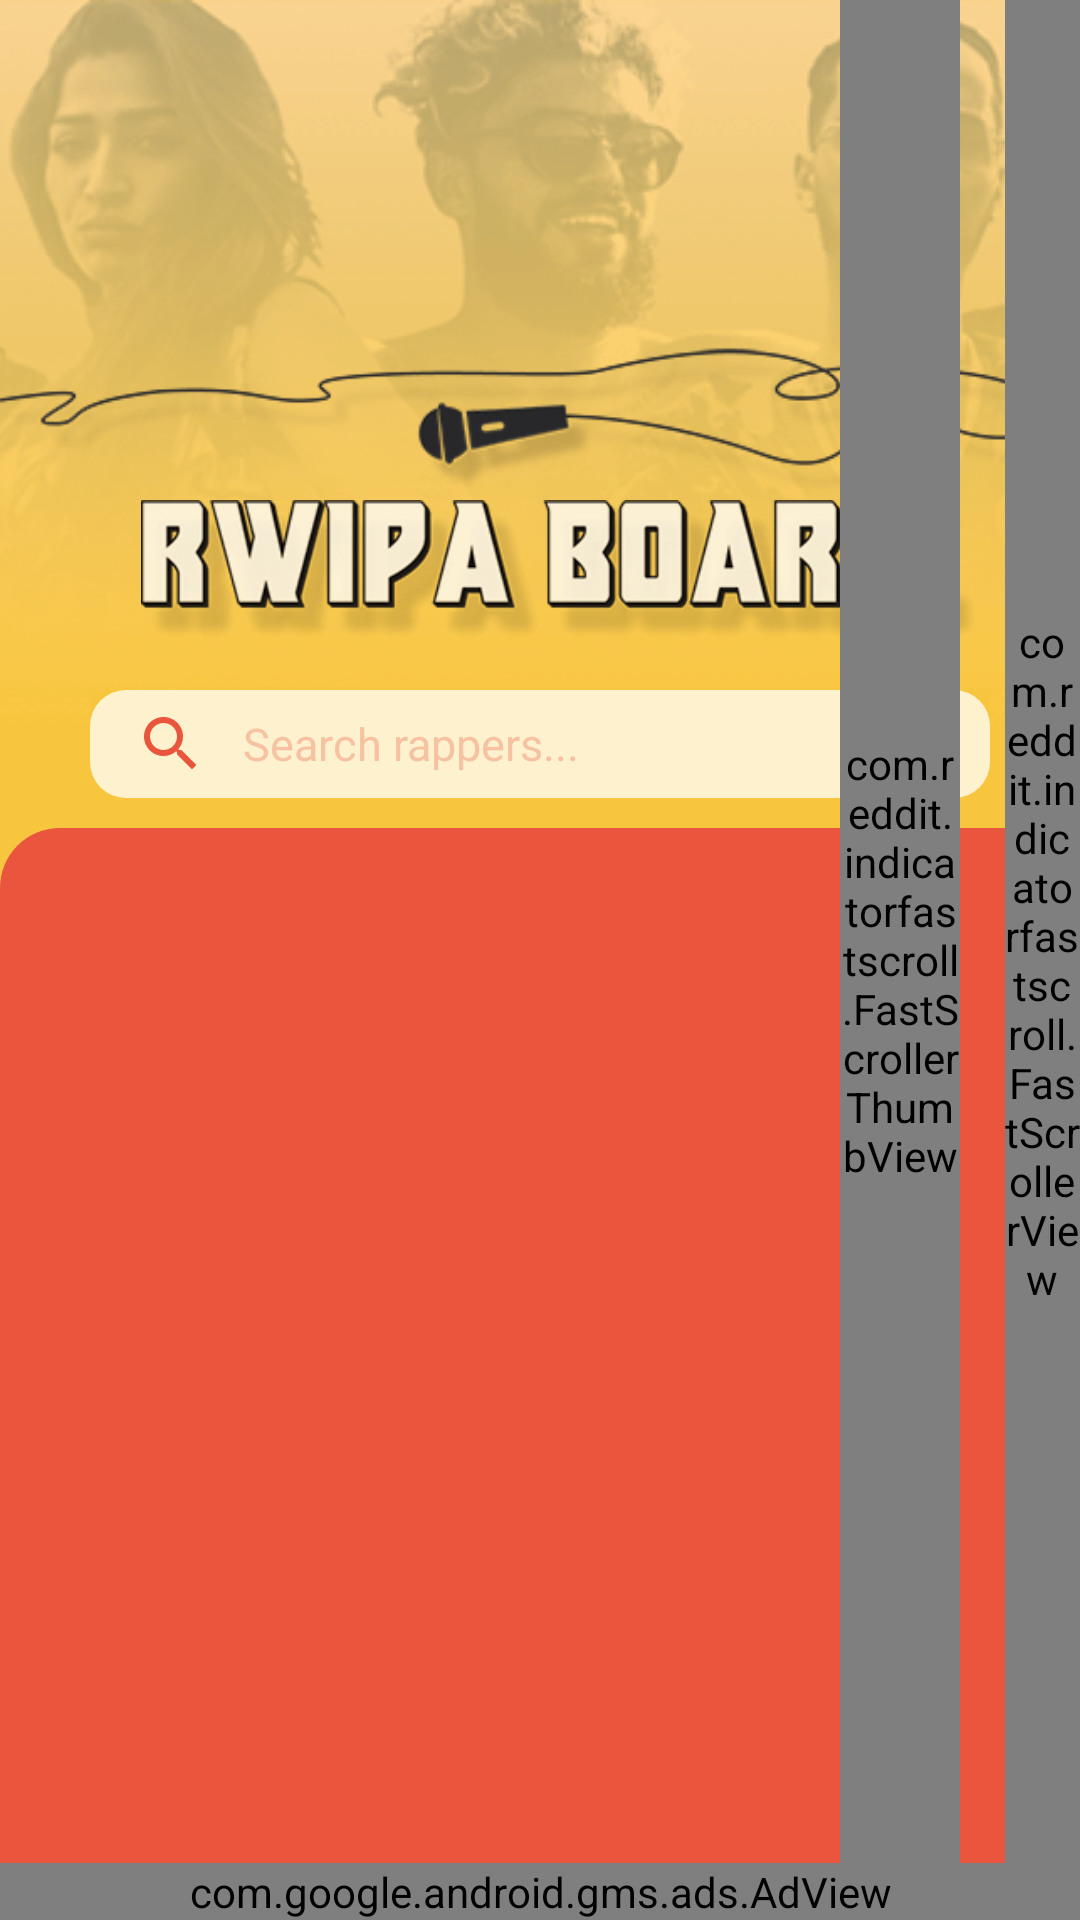

This screen was rendered from an Android layout file. Write that file and the resources it references.
<!-- AndroidManifest.xml: application theme splashScreenTheme -->
<!-- res/layout/activity_main.xml -->
<?xml version="1.0" encoding="utf-8"?>
<androidx.coordinatorlayout.widget.CoordinatorLayout
    xmlns:android="http://schemas.android.com/apk/res/android"
    xmlns:app="http://schemas.android.com/apk/res-auto"
    xmlns:tools="http://schemas.android.com/tools"
    android:layout_width="match_parent"
    android:layout_height="match_parent"
    android:orientation="horizontal"
    tools:context=".MainActivity"
    android:background="@color/yellow"
>
    
    
    <com.google.android.material.appbar.AppBarLayout
        android:id="@+id/appBar"
        android:layout_width="match_parent"
        android:layout_height="wrap_content"
        android:theme="@style/Theme.MyApplication">

        
        <com.google.android.material.appbar.CollapsingToolbarLayout
            android:layout_width="match_parent"
            android:layout_height="wrap_content"
            app:layout_scrollFlags="scroll|snap|enterAlways|enterAlwaysCollapsed"
            app:contentScrim="@color/yellow"
            >

            <ImageView
                android:layout_width="match_parent"
                android:layout_height="match_parent"
                android:scaleType="centerCrop"
                android:src="@drawable/header" />


            <LinearLayout
                android:layout_width="match_parent"
                android:layout_height="match_parent"
                android:orientation="vertical">
                <FrameLayout
                    android:layout_width="match_parent"
                    android:layout_height="70dp"
                    android:layout_gravity="center"
                    android:layout_weight="1"/>

                <FrameLayout
                    android:layout_width="wrap_content"
                    android:layout_height="wrap_content"
                    android:layout_gravity="center"
                    android:layout_weight="1">
                    <ImageView
                        android:layout_width="wrap_content"
                        android:layout_height="wrap_content"
                        android:src="@drawable/microphone" />
                </FrameLayout>

                <FrameLayout
                    android:layout_width="wrap_content"
                    android:layout_height="20dp"
                    android:layout_gravity="center"
                    android:layout_weight="1"
                    android:translationY="-60dp">
                    <ImageView
                        android:layout_width="wrap_content"
                        android:layout_height="wrap_content"
                        android:layout_marginHorizontal="40dp"
                        android:translationX="7dp"
                        android:src="@drawable/title_rwipaboard"
                        />
                </FrameLayout>
            </LinearLayout>

            <androidx.appcompat.widget.Toolbar
                android:layout_width="match_parent"
                android:layout_height="?attr/actionBarSize"
                app:popupTheme="@style/ThemeOverlay.AppCompat.Dark"
                android:layout_gravity="bottom"
                app:layout_collapseMode="pin"
                >
                <androidx.appcompat.widget.LinearLayoutCompat
                    android:layout_width="match_parent"
                    android:layout_height="wrap_content"
                    android:layout_marginHorizontal="30dp"
                    android:background="@color/yellow"
                    android:orientation="horizontal"
                    >
                    <androidx.appcompat.widget.AppCompatEditText
                        android:id="@+id/sample_editText"
                        android:layout_width="0dp"
                        android:layout_height="wrap_content"
                        android:layout_weight="1"
                        android:background="@drawable/shape_searchbar"
                        android:drawableStart="@drawable/ic_baseline_search_24"
                        android:drawablePadding="12dp"
                        android:hint="Search rappers..."
                        android:imeOptions="actionSearch"
                        android:inputType="text"
                        android:maxLines="1"
                        android:paddingVertical="6dp"
                        android:paddingLeft="15dp"
                        android:textColor="@color/mate_black"
                        android:textColorHint="#F7C2A2"
                        android:textSize="15sp"
                        />
                </androidx.appcompat.widget.LinearLayoutCompat>
            </androidx.appcompat.widget.Toolbar>
        </com.google.android.material.appbar.CollapsingToolbarLayout>


    </com.google.android.material.appbar.AppBarLayout>

    <androidx.recyclerview.widget.RecyclerView
        android:id="@+id/recyclerview"
        android:layout_width="match_parent"
        android:layout_height="match_parent"
        android:background="@drawable/shape_recyclerview"
        tools:itemCount="5"
        tools:listitem="@layout/card_view_design"
        app:layout_behavior="@string/appbar_scrolling_view_behavior"
        />

    <com.reddit.indicatorfastscroll.FastScrollerView
        android:id="@+id/fastscroller"
        android:layout_width="25dp"
        android:layout_height="match_parent"
        android:layout_gravity="right"
        android:textColor="@color/mate_black"
        />

    <com.reddit.indicatorfastscroll.FastScrollerThumbView
        android:id="@+id/fastscroller_thumb"
        android:layout_width="40dp"
        android:layout_height="match_parent"
        android:layout_alignBottom="@+id/fastscroller"
        android:layout_alignTop="@+id/fastscroller"
        android:layout_marginEnd="40dp"
        android:layout_toStartOf="@+id/fastscroller"
        android:layout_gravity="right"
        app:fastScrollerThumbColor="@color/mate_black"
        android:textColor="#FDF1CE"
        />

    <FrameLayout
        android:layout_width="match_parent"
        android:layout_height="wrap_content"
        android:layout_gravity="bottom"
        android:background="@color/mate_black">
        <com.google.android.gms.ads.AdView
            xmlns:ads="http://schemas.android.com/apk/res-auto"
            android:id="@+id/adView"
            android:layout_width="match_parent"
            android:layout_height="wrap_content"
            android:layout_centerHorizontal="true"
            android:layout_alignParentBottom="true"
            ads:adSize="BANNER"
            ads:adUnitId="ca-app-pub-2379220020769706/4642826122">
        </com.google.android.gms.ads.AdView>
    </FrameLayout>

</androidx.coordinatorlayout.widget.CoordinatorLayout>
<!-- res/layout/card_view_design.xml (included above) -->
<?xml version="1.0" encoding="utf-8"?>
<androidx.cardview.widget.CardView
    xmlns:android="http://schemas.android.com/apk/res/android"
    xmlns:app="http://schemas.android.com/apk/res-auto"
    xmlns:tools="http://schemas.android.com/tools"
    android:layout_width="match_parent"
    android:layout_height="100dp"
    android:layout_marginBottom="10dp"
    android:layout_marginTop="10dp"
    android:layout_marginLeft="15dp"
    android:layout_marginRight="25dp"
    app:cardElevation="6dp"
    app:cardCornerRadius="10dp"
    app:cardBackgroundColor="@color/mate_black">

    <FrameLayout
        android:layout_width="match_parent"
        android:layout_height="match_parent"
        android:clipChildren="false"
        android:clipToOutline="false">

        <FrameLayout
            android:layout_width="150dp"
            android:layout_height="match_parent"
            >

            <ImageView
                android:id="@+id/imageview"
                android:src="@drawable/bg_figoshin"
                android:layout_width="match_parent"
                android:layout_height="match_parent"
                android:layout_gravity="center_vertical"
                android:adjustViewBounds="true"
                android:scaleType="centerCrop"/>

        </FrameLayout>



        <LinearLayout
            android:layout_width="match_parent"
            android:layout_height="match_parent"
            android:orientation="horizontal"
            android:clipChildren="false"
            android:clipToOutline="false"
            android:background="@drawable/gradient_cardview">

            <FrameLayout
                android:id="@+id/textFrame"
                android:layout_width="match_parent"
                android:layout_height="match_parent"
                android:layout_weight="4">
                <TextView
                    android:id="@+id/textView"
                    android:layout_width="match_parent"
                    android:layout_height="match_parent"
                    android:layout_marginLeft="8dp"
                    android:fontFamily="arial"
                    android:text="Mastaflow"
                    android:textSize="@dimen/_10sdp"
                    android:textStyle="bold"
                    android:gravity="center"
                    android:textColor="@color/black"
                    />
            </FrameLayout>
            <LinearLayout
                android:id="@+id/rappersFaces"
                android:layout_width="match_parent"
                android:layout_height="match_parent"
                android:orientation="horizontal"
                android:clipChildren="false"
                android:clipToOutline="false"
                android:layout_gravity="right"
                android:layout_weight="1"/>


        </LinearLayout>


    </FrameLayout>

</androidx.cardview.widget.CardView>
<!-- resources referenced by this layout -->
<resources>
  <color name="black">#FF000000</color>
  <color name="mate_black">#28282B</color>
  <color name="yellow">#F8C63E</color>
  <!-- drawable bg_figoshin: jpg bitmap (drawable, 7512 bytes) -->
  <!-- drawable gradient_cardview: png bitmap (drawable, 759 bytes) -->
  <!-- drawable header: png bitmap (drawable, 5862 bytes) -->
  <!-- drawable ic_baseline_search_24 (drawable) -->
  <vector android:height="24dp" android:tint="#EA553D"
      android:viewportHeight="24" android:viewportWidth="24"
      android:width="24dp" xmlns:android="http://schemas.android.com/apk/res/android">
      <path android:fillColor="@android:color/white" android:pathData="M15.5,14h-0.79l-0.28,-0.27C15.41,12.59 16,11.11 16,9.5 16,5.91 13.09,3 9.5,3S3,5.91 3,9.5 5.91,16 9.5,16c1.61,0 3.09,-0.59 4.23,-1.57l0.27,0.28v0.79l5,4.99L20.49,19l-4.99,-5zM9.5,14C7.01,14 5,11.99 5,9.5S7.01,5 9.5,5 14,7.01 14,9.5 11.99,14 9.5,14z"/>
  </vector>
  <!-- drawable microphone: png bitmap (drawable, 1674 bytes) -->
  <!-- drawable shape_recyclerview (drawable) -->
  <?xml version="1.0" encoding="UTF-8"?>
  <shape xmlns:android="http://schemas.android.com/apk/res/android">
      <solid android:color="@color/red"/>
  
  
  
      <padding
          android:top="15dp"
          android:bottom="50dp"
          />
  
      <corners
          android:topLeftRadius="20dp"
          android:topRightRadius="20dp"/>
  </shape>
  <!-- drawable shape_searchbar (drawable) -->
  <?xml version="1.0" encoding="utf-8"?>
  <shape xmlns:android="http://schemas.android.com/apk/res/android"
      android:shape="rectangle"
      android:padding="10dp">
  
      <solid android:color="#FDF1CE" />
      <corners
          android:bottomRightRadius="12dp"
          android:bottomLeftRadius="12dp"
          android:topLeftRadius="12dp"
          android:topRightRadius="12dp" />
  </shape>
  <!-- drawable title_rwipaboard: png bitmap (drawable, 3591 bytes) -->
  <style name="Theme.MyApplication" parent="Theme.MaterialComponents.DayNight.NoActionBar">
          
          <item name="colorPrimary">@color/yellow</item>
          <item name="colorPrimaryVariant">@color/yellow</item>
          <item name="colorOnPrimary">@color/white</item>
          
          <item name="colorSecondary">@color/teal_200</item>
          <item name="colorSecondaryVariant">@color/teal_700</item>
          <item name="colorOnSecondary">@color/black</item>
          
          <item name="android:statusBarColor" tools:targetApi="l">?attr/colorPrimaryVariant</item>
          <item name="android:windowLightStatusBar" tools:targetApi="23">true</item>
          
      </style>
  <style name="splashScreenTheme" parent="Theme.MaterialComponents.Light.NoActionBar">
          <item name="android:windowBackground">@drawable/splash_image</item>
          <item name="android:statusBarColor">@color/yellow</item>
      </style>
  <color name="red">#EA553D</color>
  <color name="white">#FFFFFFFF</color>
  <color name="teal_200">#FF03DAC5</color>
  <color name="teal_700">#FF018786</color>
  <!-- drawable splash_image (drawable) -->
  <?xml version="1.0" encoding="utf-8"?>
  <layer-list xmlns:android="http://schemas.android.com/apk/res/android">
      <item android:drawable="@color/yellow"/>
      <item android:drawable="@drawable/app_icon" android:gravity="center" android:width="120dp" android:height="120dp"/>
  </layer-list>
  <!-- drawable app_icon: png bitmap (drawable, 12504 bytes) -->
</resources>
